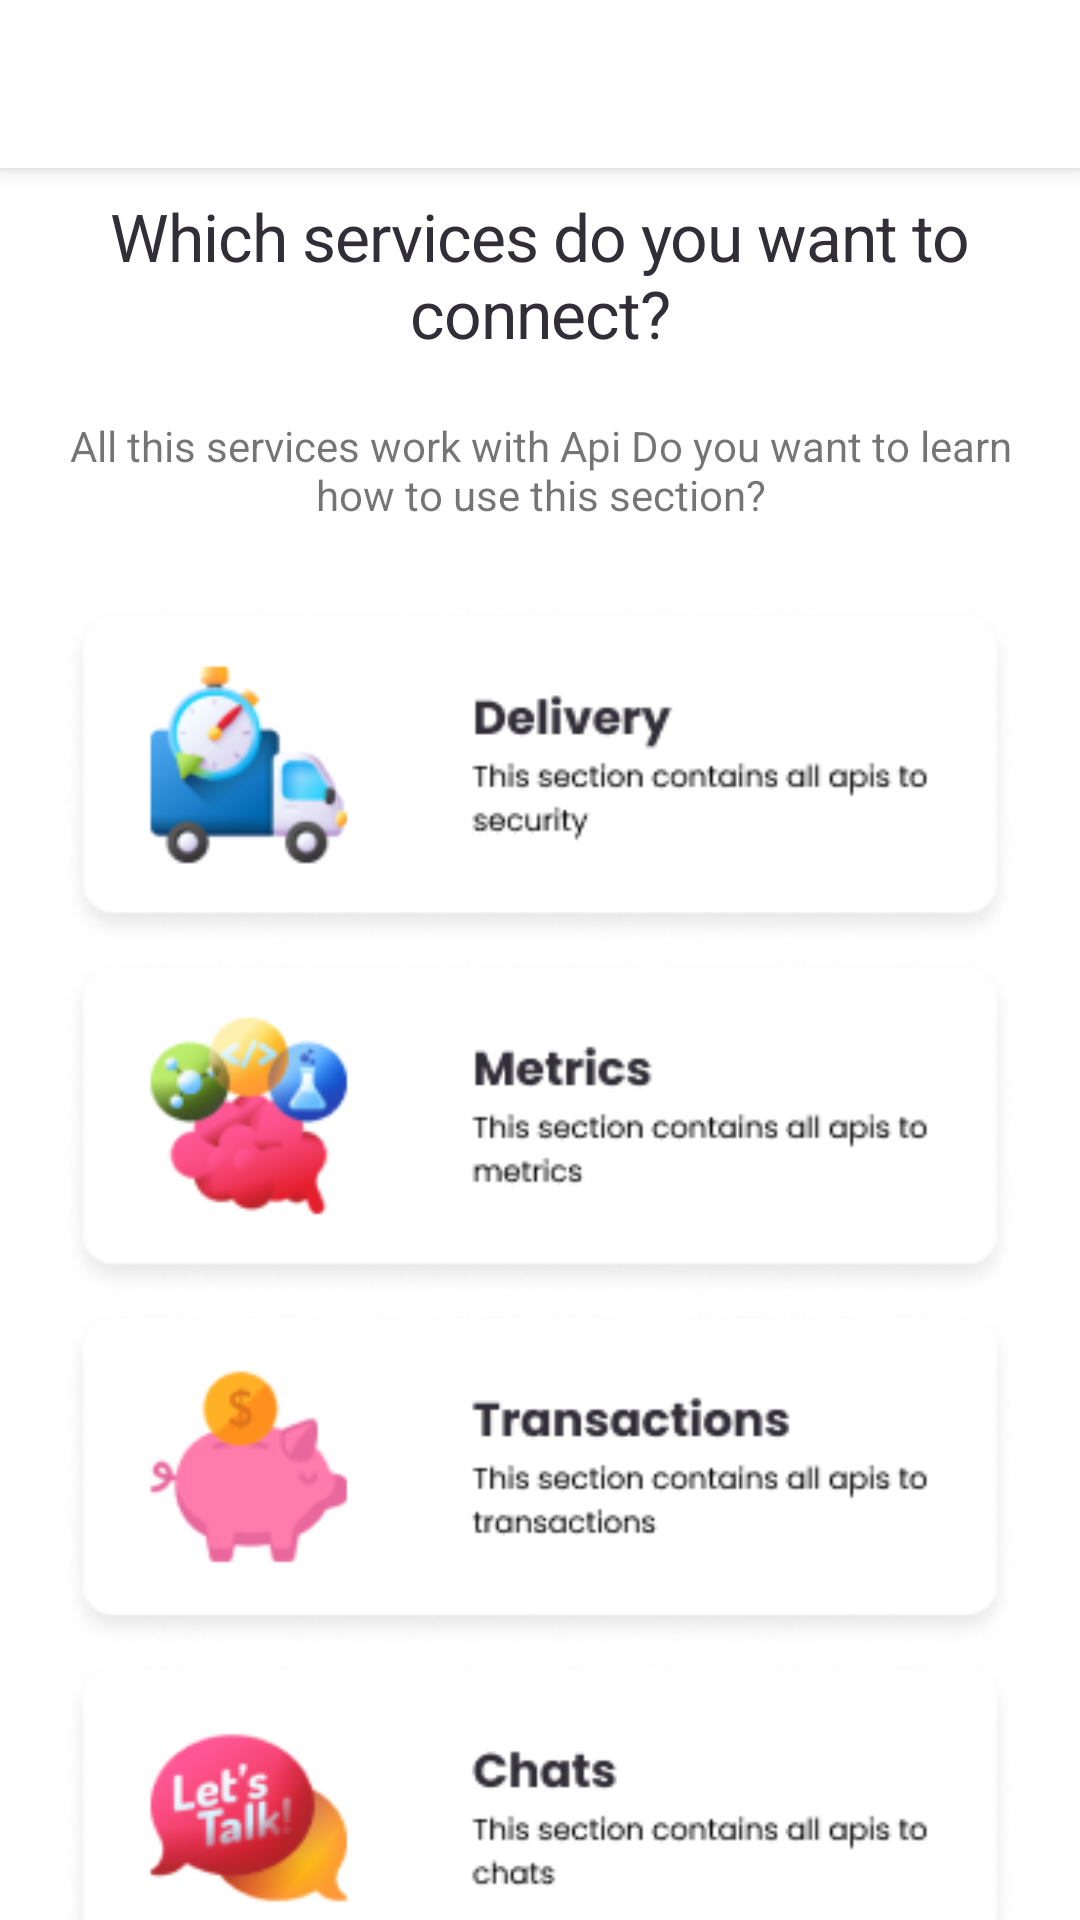

Here is an Android app screen rendered from its layout file. Give the layout XML and the strings, colors and styles it references.
<!-- AndroidManifest.xml: application theme Theme.AppMall -->
<!-- res/layout/activity_connect_to_api.xml -->
<?xml version="1.0" encoding="utf-8"?>
<androidx.constraintlayout.widget.ConstraintLayout xmlns:android="http://schemas.android.com/apk/res/android"
    xmlns:app="http://schemas.android.com/apk/res-auto"
    xmlns:tools="http://schemas.android.com/tools"
    android:layout_width="match_parent"
    android:layout_height="match_parent"
    tools:context=".presentacion.ui.connectapis.ConnectToApiActivity">
    <com.google.android.material.appbar.AppBarLayout
        android:layout_width="match_parent"
        android:layout_height="wrap_content"
        app:layout_constraintTop_toTopOf="parent"
        android:id="@+id/appBarLayout"
        style="@style/primaryToolBar">

        <com.google.android.material.appbar.MaterialToolbar
            android:layout_width="match_parent"
            android:layout_height="wrap_content"
            android:id="@+id/topAppBarCreateApp"
            app:navigationIcon="@drawable/ic_back_arrow"/>

    </com.google.android.material.appbar.AppBarLayout>

    <androidx.core.widget.NestedScrollView
        android:layout_width="match_parent"
        android:layout_height="0dp"
        android:fillViewport="true"
        app:layout_constraintBottom_toBottomOf="parent"
        app:layout_constraintTop_toBottomOf="@+id/appBarLayout">
        <LinearLayout
            android:layout_width="match_parent"
            android:layout_height="wrap_content"
            android:orientation="vertical"
            android:paddingHorizontal="20dp"
            android:gravity="center|top">
            <TextView
                android:id="@+id/tvTitleCreateAnApp"
                android:layout_width="wrap_content"
                android:layout_height="wrap_content"
                android:text="Which services do you want to connect?"
                android:padding="8dp"
                style="@style/App.Title"
                android:textAlignment="center" />
            <TextView
                android:layout_width="wrap_content"
                android:layout_height="wrap_content"
                android:textAlignment="center"
                android:maxLines="2"
                android:id="@+id/tvParagraphCreateAnApp"
                android:layout_marginTop="12dp"
                android:text="All this services work with Api Do you want to learn how to use this section?"
                />
            <Space
                android:layout_width="wrap_content"
                android:layout_height="26dp"/>
            <ImageView
                android:layout_width="wrap_content"
                android:layout_height="wrap_content"
                app:srcCompat="@drawable/api" />

            <ImageView
                android:layout_width="wrap_content"
                android:layout_height="wrap_content"
                app:srcCompat="@drawable/api_2" />

            <ImageView
                android:layout_width="wrap_content"
                android:layout_height="wrap_content"
                app:srcCompat="@drawable/api_3" />

            <ImageView
                android:layout_width="wrap_content"
                android:layout_height="wrap_content"
                app:srcCompat="@drawable/api_4" />
        </LinearLayout>
    </androidx.core.widget.NestedScrollView>

</androidx.constraintlayout.widget.ConstraintLayout>
<!-- resources referenced by this layout -->
<resources>
  <!-- drawable api: png bitmap (drawable, 16945 bytes) -->
  <!-- drawable api_2: png bitmap (drawable, 17912 bytes) -->
  <!-- drawable api_3: png bitmap (drawable, 14128 bytes) -->
  <!-- drawable api_4: png bitmap (drawable, 16196 bytes) -->
  <style name="App.Title" parent="TextAppearance.MaterialComponents.Headline1">
          <item name="fontFamily">@font/poppins_bold</item>
          <item name="android:textSize">22sp</item>
          <item name="android:textColor">@color/monoBlack</item>
      </style>
  <style name="primaryToolBar" parent="Widget.MaterialComponents.Toolbar.Primary">
          <item name="android:background">@color/white</item>
          <item name="android:textColorPrimary">@color/white</item>
          <item name="android:textColorSecondary">@color/white</item>
          <item name="android:statusBarColor">?attr/colorPrimaryVariant</item>
          <item name="elevation">0px</item>
      </style>
  <style name="Theme.AppMall" parent="Theme.MaterialComponents.DayNight.NoActionBar">
          
          <item name="colorPrimary">@color/primaryGreen</item>
          <item name="colorPrimaryVariant">@color/secondaryGreen</item>
          <item name="colorOnPrimary">@color/white</item>
          
          <item name="colorSecondary">@color/secondaryGreen</item>
          <item name="colorSecondaryVariant">@color/teal_700</item>
          <item name="colorOnSecondary">@color/black</item>
          
          <item name="android:statusBarColor">?attr/colorPrimaryVariant</item>
          <item name="actionBarSize">80dp</item>
          
  
      </style>
  <color name="monoBlack">#312E38</color>
  <color name="white">#FFFFFFFF</color>
  <color name="primaryGreen">#2AC44B</color>
  <color name="secondaryGreen">#A4E1B1</color>
  <color name="teal_700">#FF018786</color>
  <color name="black">#FF000000</color>
</resources>
